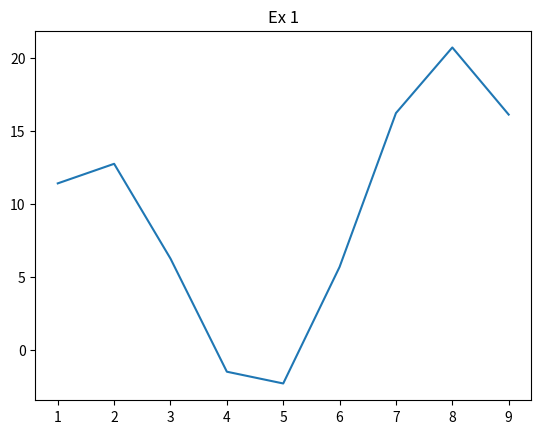
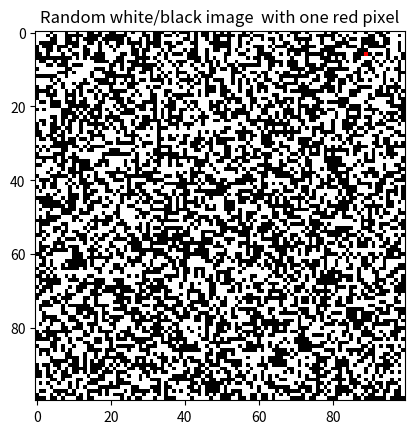
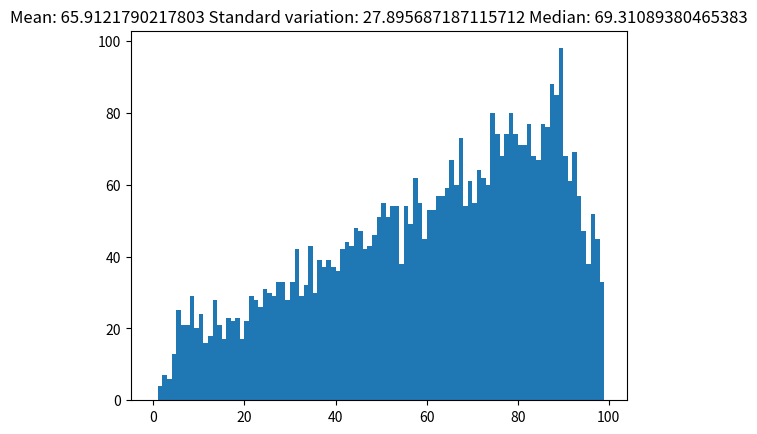

Reproduce these figures in Python, in order. (Note: this script raises an exception after producing the figures.)
import numpy as np
import matplotlib.pyplot as plt
import statistics
# import functions


debug = 1
figure_number = 0


def update_figure_number():
    global figure_number
    figure_number += 1
    return figure_number


def func(x_):
    y = x_ + np.sqrt(x_) + 1/np.power(x_, 2) + 10*np.sin(x_)
    return y


def ex0(a, b, c):
    ack = -1
    if b >= a:
        x_ = np.arange(a, b, c)
        plt.figure(update_figure_number())
        plt.title('Ex 1')
        plt.plot(x_, func(x_))
        ack = 0
    return ack


def set_red_pixel(image, line, column):
    ack = image
    if (image.shape[0] > line) and (image.shape[1] > column):
        image[line, column, 0] = 1
        image[line, column, 1] = 0
        image[line, column, 2] = 0
    return ack


def create_image(n, m):
    ack = np.zeros((n, m, 3))
    if (m > 0) and (n > 0):
        image = np.zeros((n, m, 3))
        image[:, :, 0] = np.random.randint(0, 2, size=(m, n))
        image[:, :, 1] = image[:, :, 0]
        image[:, :, 2] = image[:, :, 0]
        ack = set_red_pixel(image, np.random.randint(0, n, size=1), np.random.randint(0, m, size=1))
    return ack


def find_pixels(pixel_values, img):
    indexes_red_channel = img[:, :, 0] == pixel_values[0]
    indexes_green_channel = img[:, :, 1] == pixel_values[1]
    indexes_blue_channel = img[:, :, 2] == pixel_values[2]
    ack = indexes_red_channel & indexes_green_channel & indexes_blue_channel
    ack = np.where(ack == True)
    return ack


def euclidean_distance(a, b):
    return np.sqrt(np.sum(np.power(a - b, 2), axis=0))


def compute_distances(image):
    index_red = find_pixels(np.array([1, 0, 0]), image)
    indexes_white = find_pixels(np.array([1, 1, 1]), image)
    indexes_red = np.tile(index_red, (1, indexes_white[0].size))
    distances = euclidean_distance(indexes_red, np.array([indexes_white[0], indexes_white[1]]))
    return distances


def visualize_results(distances):
    mean = statistics.mean(distances)
    std = statistics.stdev(distances)
    median = statistics.median(distances)
    title = "Mean: " + str(mean) + " Standard variation: " + str(std) + " Median: " + str(median)
    plt.figure(update_figure_number())
    plt.hist(distances, bins=np.arange(100))
    plt.title(title)
    return


def find_indexes_threshold(channel, tmin, tmax):
    index_min = channel >= tmin
    index_max = channel <= tmax
    ack = index_min & index_max
    return np.where(ack == True)


def subplot_graph(subplot_option, image_plot, axis, title):
    plt.subplot(subplot_option[0], subplot_option[1], subplot_option[2])
    plt.imshow(image_plot)
    plt.axis(axis)  # this line removes the axis numbering
    plt.title(title)
    return


def plot_graph_2_curves(my_x1, my_y1, my_label1, my_x2, my_y2, my_label2, my_title):

    plt.plot(my_x1, my_y1, label=my_label1)
    plt.plot(my_x2, my_y2, label=my_label2)
    plt.xlabel('x axis label')
    plt.ylabel('y axis label')
    plt.title(my_title)
    plt.legend(loc=0)
    return


def apply_threshold(image, tmin, tmax):

    mask_rgb = np.zeros((image.shape[0], image.shape[1], image.shape[2]))
    mask_rgb[find_indexes_threshold((image[:, :, :]), tmin[:], tmax[:])] = 1
    mask = np.zeros((image.shape[0], image.shape[1]))
    mask[np.where((mask_rgb[:, :, 0] == 1) & (mask_rgb[:, :, 1] == 1) & (mask_rgb[:, :, 2] == 1))] = 1.0
    # graph and test
    if debug == 1:
        plt.figure(update_figure_number())
        subplot_graph([2, 3, 1], image[:, :, 0], 'off', 'Red')
        subplot_graph([2, 3, 2], image[:, :, 1], 'off', 'Green')
        subplot_graph([2, 3, 3], image[:, :, 2], 'off', 'Blue')
        subplot_graph([2, 3, 4], mask_rgb[:, :, 0], 'off', 'Red after threshold ')
        subplot_graph([2, 3, 5], mask_rgb[:, :, 1], 'off', 'Green after threshold ')
        subplot_graph([2, 3, 6], mask_rgb[:, :, 2], 'off', 'Blue after threshold ')
    return mask


def apply_mask(image, mask):
    image_created = np.zeros(image.shape)
    indexes = np.where(mask == 1)
    image_created[indexes[0], indexes[1], :] = image[indexes[0], indexes[1], :]/255
    return image_created


def mse(a, b):
    ack = -1
    if (a.shape == b.shape) and (a.ndim == 1):
        ack = np.sum(np.power(a-b, 2))/a.shape
    return ack


def check_mse():
    ack = - 1
    test_array = np.random.randint(100, size=100)
    test_array_offset_2 = test_array + 2
    control = 0
    if mse(test_array, test_array) != 0:
        print("Error in computing mse")
        control += 1
    if mse(test_array, test_array_offset_2) != 4:
        print("Error in computing mse with offset 2")
        control += 1
    if control == 0:
        print("Mse function passed all test")
        ack = 0
    return ack


def find_better_coefficient(a_, x_, f_):
    mse_of_coefficients = np.zeros(a_.shape[0])
    for i in range(0, a_.shape[0]):
        mse_of_coefficients[i] = mse(a_[i]*x_, f_)
    ack = a_[np.argmin(mse_of_coefficients)]
    return ack


def find_better_linear_approximation(x_,  f_):
    a_ = np.arange(0.01, 0.5, 0.01)
    coefficient_a_ = find_better_coefficient(a_, x_, f_)
    return coefficient_a_*x_


def ex1_solver():
    # first exercise
    print("Ex 1")
    info = "Images " + str(figure_number + 1)
    ret = ex0(1, 10, 1)
    if ret == -1:
        print("Invalid parameters (ex0)")
    info += "-" + str(figure_number)
    print(info)
    return 0


def ex2_solver():
    # second exercise
    print("Ex 2 ")
    info = "Images " + str(figure_number + 1)
    img = create_image(100, 100)
    if debug == 1:
        plt.figure(update_figure_number())
        plt.title("Random white/black image  with one red pixel")
        plt.imshow(img)
    dist = compute_distances(img)
    visualize_results(dist)
    info += "-" + str(figure_number)
    print(info)
    return 0


def ex3_solver():
    # third exercise
    print("Ex 3")
    info = "Images " + str(figure_number + 1)
    loaded_image = plt.imread("stopturnsigns.jpg")
    if debug == 1:
        plt.figure(update_figure_number())
        plt.title("stopturnsigns.jpg")
        plt.imshow(loaded_image)
        my_mask = apply_threshold(loaded_image, [225, 30, 50], [253, 70, 85])
        new_image = apply_mask(loaded_image, my_mask)
        plt.figure(update_figure_number())
        plt.title("stopturnsigns.jpg after application of mask")
        plt.imshow(new_image)
        info += "-" + str(figure_number)
    print(info)
    return 0


def ex4_solver():
    # fourth exercise
    print("Ex 4")
    if check_mse() == 0:
        info = "Images " + str(figure_number + 1)
        x = np.arange(1, 201, 1)
        coefficient_a = 1.2
        f_x = 0.1*func(x)
        g_x = coefficient_a*x
        plt.figure(update_figure_number())
        plot_graph_2_curves(x, f_x, "f(x)", x, g_x, "g(x)", "Ex 4 f(x) and g(x)")
        g_x = find_better_linear_approximation(x, f_x)
        plt.figure(update_figure_number())
        plot_graph_2_curves(x, f_x, "f(x)", x, g_x, "g(x)", "Ex 4 f(x) and g(x) after coefficent's computation")
        info += "-" + str(figure_number)
        print(info)
    return 0


ex1_solver()
ex2_solver()
ex3_solver()
ex4_solver()
plt.show()
